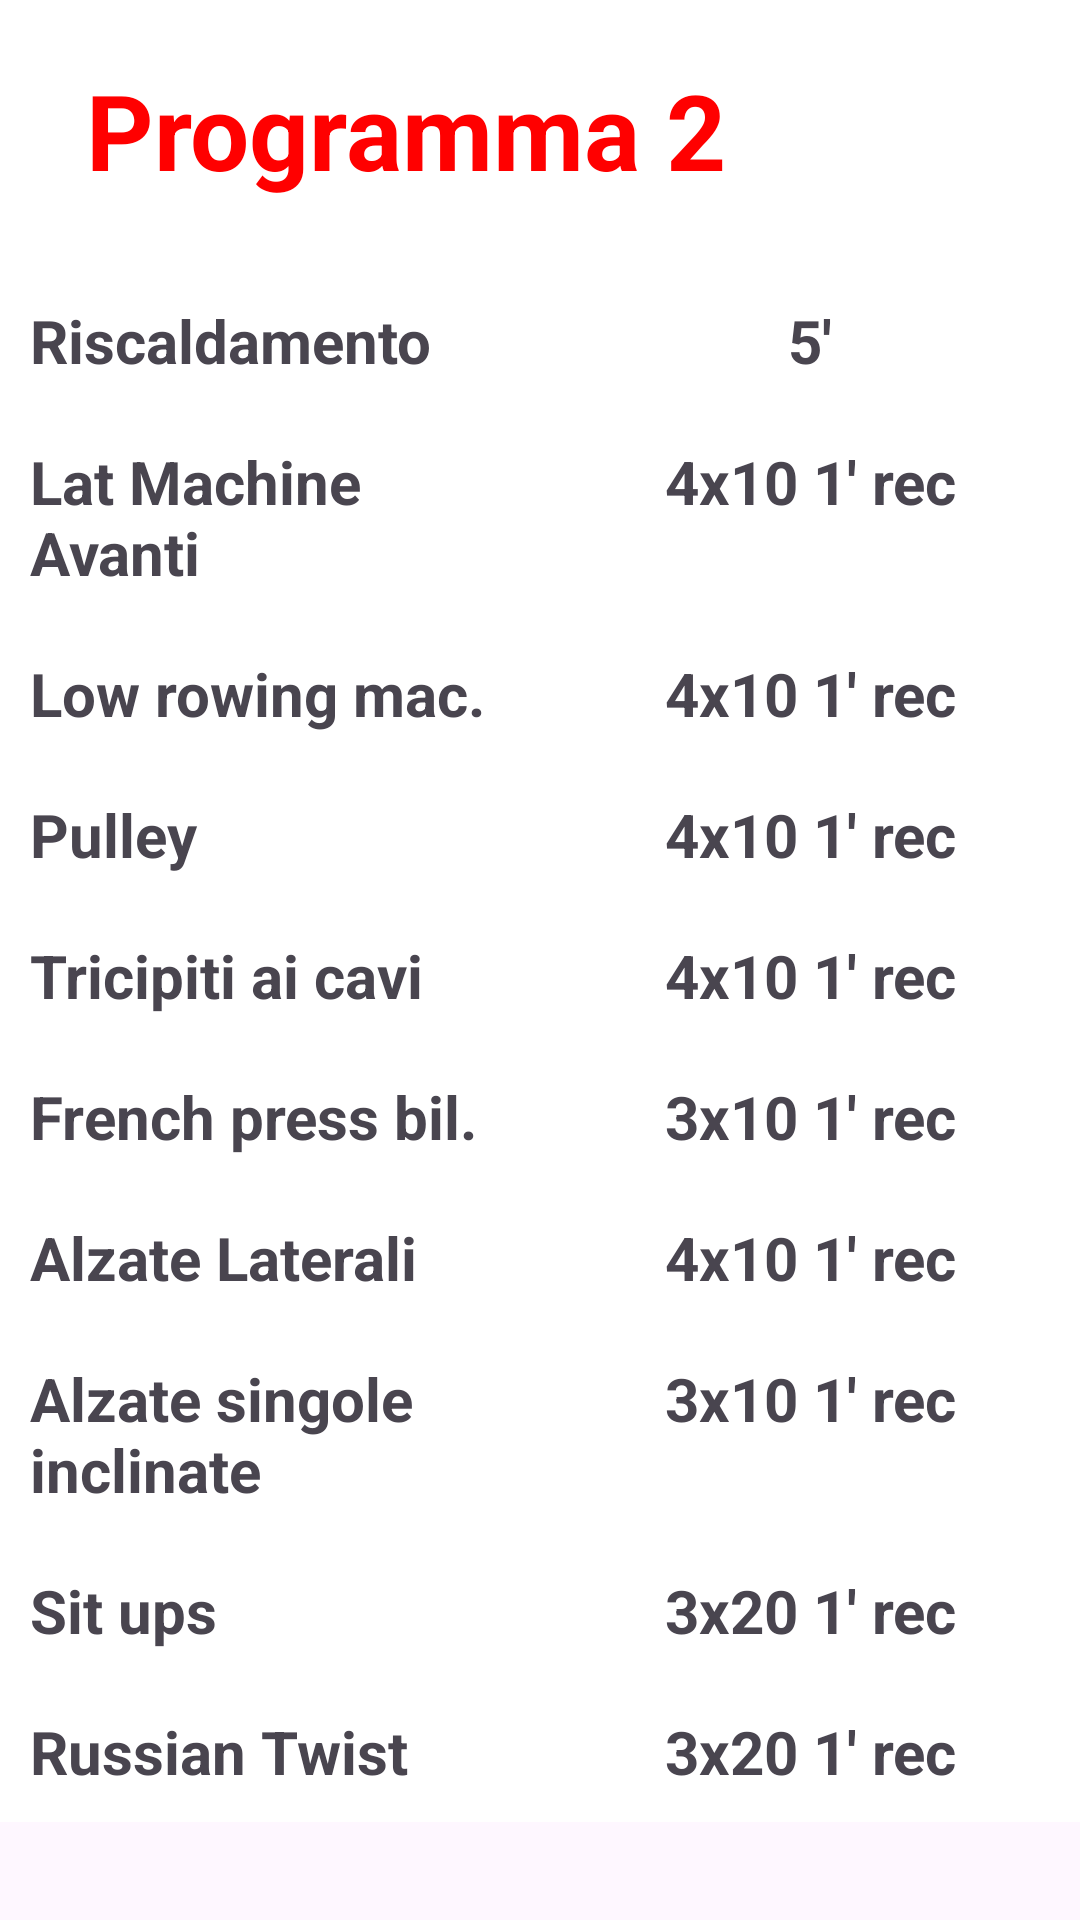

This screen was rendered from an Android layout file. Write that file and the resources it references.
<!-- AndroidManifest.xml: application theme Theme.FitnessApp -->
<!-- res/layout/fragment_medio_gg2.xml -->
<?xml version="1.0" encoding="utf-8"?>
<RelativeLayout xmlns:android="http://schemas.android.com/apk/res/android"
    xmlns:tools="http://schemas.android.com/tools"
    android:layout_width="match_parent"
    android:layout_height="match_parent"
    tools:context=".MedioGg2">

    <TableLayout
        android:id="@+id/tableLayout"
        android:layout_width="match_parent"
        android:layout_height="wrap_content">

        <TableRow android:background="@color/white">

            <TextView
                android:id="@+id/prog2"
                android:layout_width="0dp"
                android:layout_height="wrap_content"
                android:layout_weight="1"
                android:gravity="center"
                android:padding="20dp"
                android:text="@string/prog2"
                android:textColor="@color/rosso"
                android:textSize="35sp"
                android:textStyle="bold" />

            <ImageButton
                android:id="@+id/condividi"
                android:layout_width="70dp"
                android:layout_height="70dp"
                android:backgroundTint="@color/white"
                android:layout_marginEnd="20dp"
                android:layout_marginTop="20dp"
                android:src="@drawable/baseline_share_24" />

        </TableRow>

        <TableRow android:background="@color/white">

            <TextView
                android:id="@+id/risc"
                android:layout_width="0dp"
                android:layout_height="wrap_content"
                android:layout_weight="1"
                android:padding="10dp"
                android:text="@string/Riscaldamento"
                android:textSize="20sp"
                android:textStyle="bold" />

            <TextView
                android:id="@+id/recup1"
                android:layout_width="0dp"
                android:layout_height="wrap_content"
                android:layout_weight="1"
                android:gravity="center"
                android:padding="10dp"
                android:text="@string/rec1"
                android:textSize="20sp"
                android:textStyle="bold" />
        </TableRow>

        <TableRow android:background="@color/white">

            <TextView
                android:id="@+id/latMacAvtx"
                android:layout_width="0dp"
                android:layout_height="wrap_content"
                android:layout_weight="1"
                android:padding="10dp"
                android:text="@string/latMacAv"
                android:textSize="20sp"
                android:textStyle="bold" />

            <TextView
                android:id="@+id/recup2"
                android:layout_width="0dp"
                android:layout_height="wrap_content"
                android:layout_weight="1"
                android:gravity="center"
                android:padding="10dp"
                android:text="@string/rec3"
                android:textSize="20sp"
                android:textStyle="bold" />
        </TableRow>

        <TableRow android:background="@color/white">

            <TextView
                android:id="@+id/rowingtx"
                android:layout_width="0dp"
                android:layout_height="wrap_content"
                android:layout_weight="1"
                android:padding="10dp"
                android:text="@string/rowing"
                android:textSize="20sp"
                android:textStyle="bold" />

            <TextView
                android:layout_width="0dp"
                android:layout_height="wrap_content"
                android:layout_weight="1"
                android:gravity="center"
                android:padding="10dp"
                android:text="@string/rec3"
                android:textSize="20sp"
                android:textStyle="bold" />
        </TableRow>

        <TableRow android:background="@color/white">

            <TextView
                android:id="@+id/pulleytx"
                android:layout_width="0dp"
                android:layout_height="wrap_content"
                android:layout_weight="1"
                android:padding="10dp"
                android:text="@string/pulley"
                android:textSize="20sp"
                android:textStyle="bold" />

            <TextView
                android:layout_width="0dp"
                android:layout_height="wrap_content"
                android:layout_weight="1"
                android:gravity="center"
                android:padding="10dp"
                android:text="@string/rec3"
                android:textSize="20sp"
                android:textStyle="bold" />
        </TableRow>

        <TableRow android:background="@color/white">

            <TextView
                android:id="@+id/trictx"
                android:layout_width="0dp"
                android:layout_height="wrap_content"
                android:layout_weight="1"
                android:padding="10dp"
                android:text="@string/tric"
                android:textSize="20sp"
                android:textStyle="bold" />

            <TextView
                android:layout_width="0dp"
                android:layout_height="wrap_content"
                android:layout_weight="1"
                android:gravity="center"
                android:padding="10dp"
                android:text="@string/rec3"
                android:textSize="20sp"
                android:textStyle="bold" />
        </TableRow>

        <TableRow android:background="@color/white">

            <TextView
                android:id="@+id/frPrtx"
                android:layout_width="0dp"
                android:layout_height="wrap_content"
                android:layout_weight="1"
                android:padding="10dp"
                android:text="@string/frPress"
                android:textSize="20sp"
                android:textStyle="bold" />

            <TextView
                android:id="@+id/recup3"
                android:layout_width="0dp"
                android:layout_height="wrap_content"
                android:layout_weight="1"
                android:gravity="center"
                android:padding="10dp"
                android:text="@string/rec2"
                android:textSize="20sp"
                android:textStyle="bold" />
        </TableRow>

        <TableRow android:background="@color/white">

            <TextView
                android:id="@+id/alzateLattx"
                android:layout_width="0dp"
                android:layout_height="wrap_content"
                android:layout_weight="1"
                android:padding="10dp"
                android:text="@string/alzateLat"
                android:textSize="20sp"
                android:textStyle="bold" />

            <TextView
                android:layout_width="0dp"
                android:layout_height="wrap_content"
                android:layout_weight="1"
                android:gravity="center"
                android:padding="10dp"
                android:text="@string/rec3"
                android:textSize="20sp"
                android:textStyle="bold" />
        </TableRow>

        <TableRow android:background="@color/white">

            <TextView
                android:id="@+id/alzateSintx"
                android:layout_width="0dp"
                android:layout_height="wrap_content"
                android:layout_weight="1"
                android:padding="10dp"
                android:text="@string/alzateSin"
                android:textSize="20sp"
                android:textStyle="bold" />

            <TextView
                android:layout_width="0dp"
                android:layout_height="wrap_content"
                android:layout_weight="1"
                android:gravity="center"
                android:padding="10dp"
                android:text="@string/rec2"
                android:textSize="20sp"
                android:textStyle="bold" />
        </TableRow>

        <TableRow android:background="@color/white">

            <TextView
                android:id="@+id/sitUpstx"
                android:layout_width="0dp"
                android:layout_height="wrap_content"
                android:layout_weight="1"
                android:padding="10dp"
                android:text="@string/sitUps"
                android:textSize="20sp"
                android:textStyle="bold" />

            <TextView
                android:id="@+id/recup4"
                android:layout_width="0dp"
                android:layout_height="wrap_content"
                android:layout_weight="1"
                android:gravity="center"
                android:padding="10dp"
                android:text="@string/rec4"
                android:textSize="20sp"
                android:textStyle="bold" />
        </TableRow>

        <TableRow android:background="@color/white">

            <TextView
                android:id="@+id/russTwtx"
                android:layout_width="0dp"
                android:layout_height="wrap_content"
                android:layout_weight="1"
                android:padding="10dp"
                android:text="@string/russTw"
                android:textSize="20sp"
                android:textStyle="bold" />

            <TextView
                android:layout_width="0dp"
                android:layout_height="wrap_content"
                android:layout_weight="1"
                android:gravity="center"
                android:padding="10dp"
                android:text="@string/rec4"
                android:textSize="20sp"
                android:textStyle="bold" />
        </TableRow>

    </TableLayout>

</RelativeLayout>
<!-- resources referenced by this layout -->
<resources>
  <color name="rosso">#FF0000</color>
  <color name="white">#FFFFFFFF</color>
  <string name="Riscaldamento">Riscaldamento</string>
  <string name="alzateLat">Alzate Laterali</string>
  <string name="alzateSin">Alzate singole inclinate</string>
  <string name="frPress">French press bil.</string>
  <string name="latMacAv">Lat Machine Avanti</string>
  <string name="prog2">Programma 2</string>
  <string name="pulley">Pulley</string>
  <string name="rec1">5\'</string>
  <string name="rec2">3x10 1\' rec</string>
  <string name="rec3">4x10 1\' rec</string>
  <string name="rec4">3x20 1\' rec</string>
  <string name="rowing">Low rowing mac.</string>
  <string name="russTw">Russian Twist</string>
  <string name="sitUps">Sit ups</string>
  <string name="tric">Tricipiti ai cavi</string>
  <style name="Theme.FitnessApp" parent="Base.Theme.FitnessApp" />
  <style name="Base.Theme.FitnessApp" parent="Theme.Material3.DayNight.NoActionBar">
          
           <item name="colorPrimary">@color/black</item>
           <item name="colorPrimaryVariant">@color/black</item>
           <item name="android:statusBarColor">@color/black</item>
      </style>
  <color name="black">#FF000000</color>
</resources>
